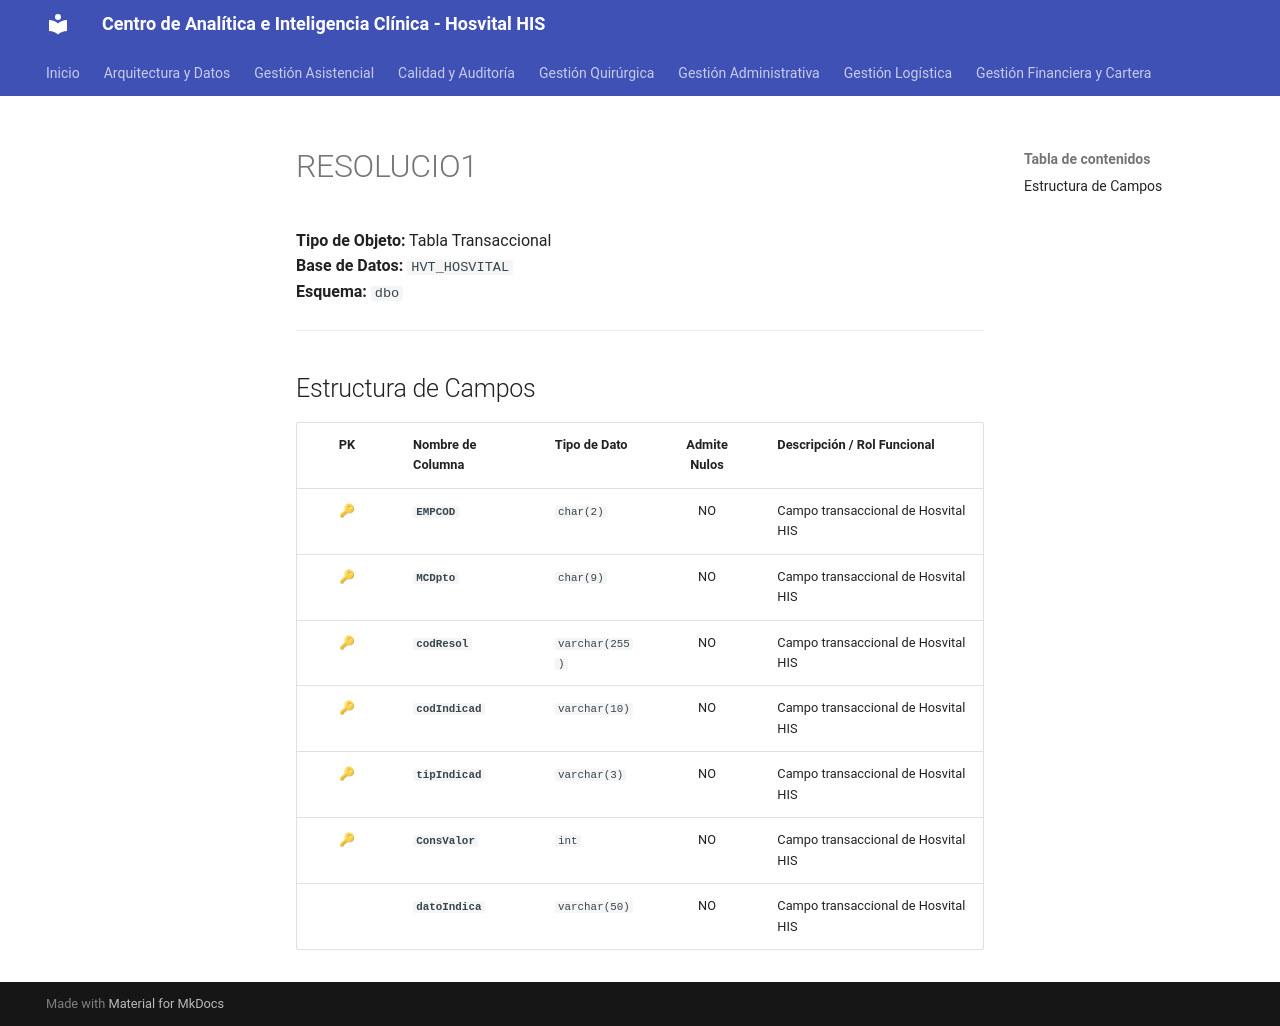

repository: SoporteSaludtech/superset-docs · page: diccionario-general/RESOLUCIO1/index.html · generator: mkdocs

# RESOLUCIO1

**Tipo de Objeto:** Tabla Transaccional  
**Base de Datos:** `HVT_HOSVITAL`  
**Esquema:** `dbo`

---

## Estructura de Campos

| PK | Nombre de Columna | Tipo de Dato | Admite Nulos | Descripción / Rol Funcional |
| :-: | :--- | :--- | :-: | :--- |
| 🔑 | **`EMPCOD`** | `char(2)` | NO | Campo transaccional de Hosvital HIS |
| 🔑 | **`MCDpto`** | `char(9)` | NO | Campo transaccional de Hosvital HIS |
| 🔑 | **`codResol`** | `varchar(255)` | NO | Campo transaccional de Hosvital HIS |
| 🔑 | **`codIndicad`** | `varchar(10)` | NO | Campo transaccional de Hosvital HIS |
| 🔑 | **`tipIndicad`** | `varchar(3)` | NO | Campo transaccional de Hosvital HIS |
| 🔑 | **`ConsValor`** | `int` | NO | Campo transaccional de Hosvital HIS |
|  | **`datoIndica`** | `varchar(50)` | NO | Campo transaccional de Hosvital HIS |
